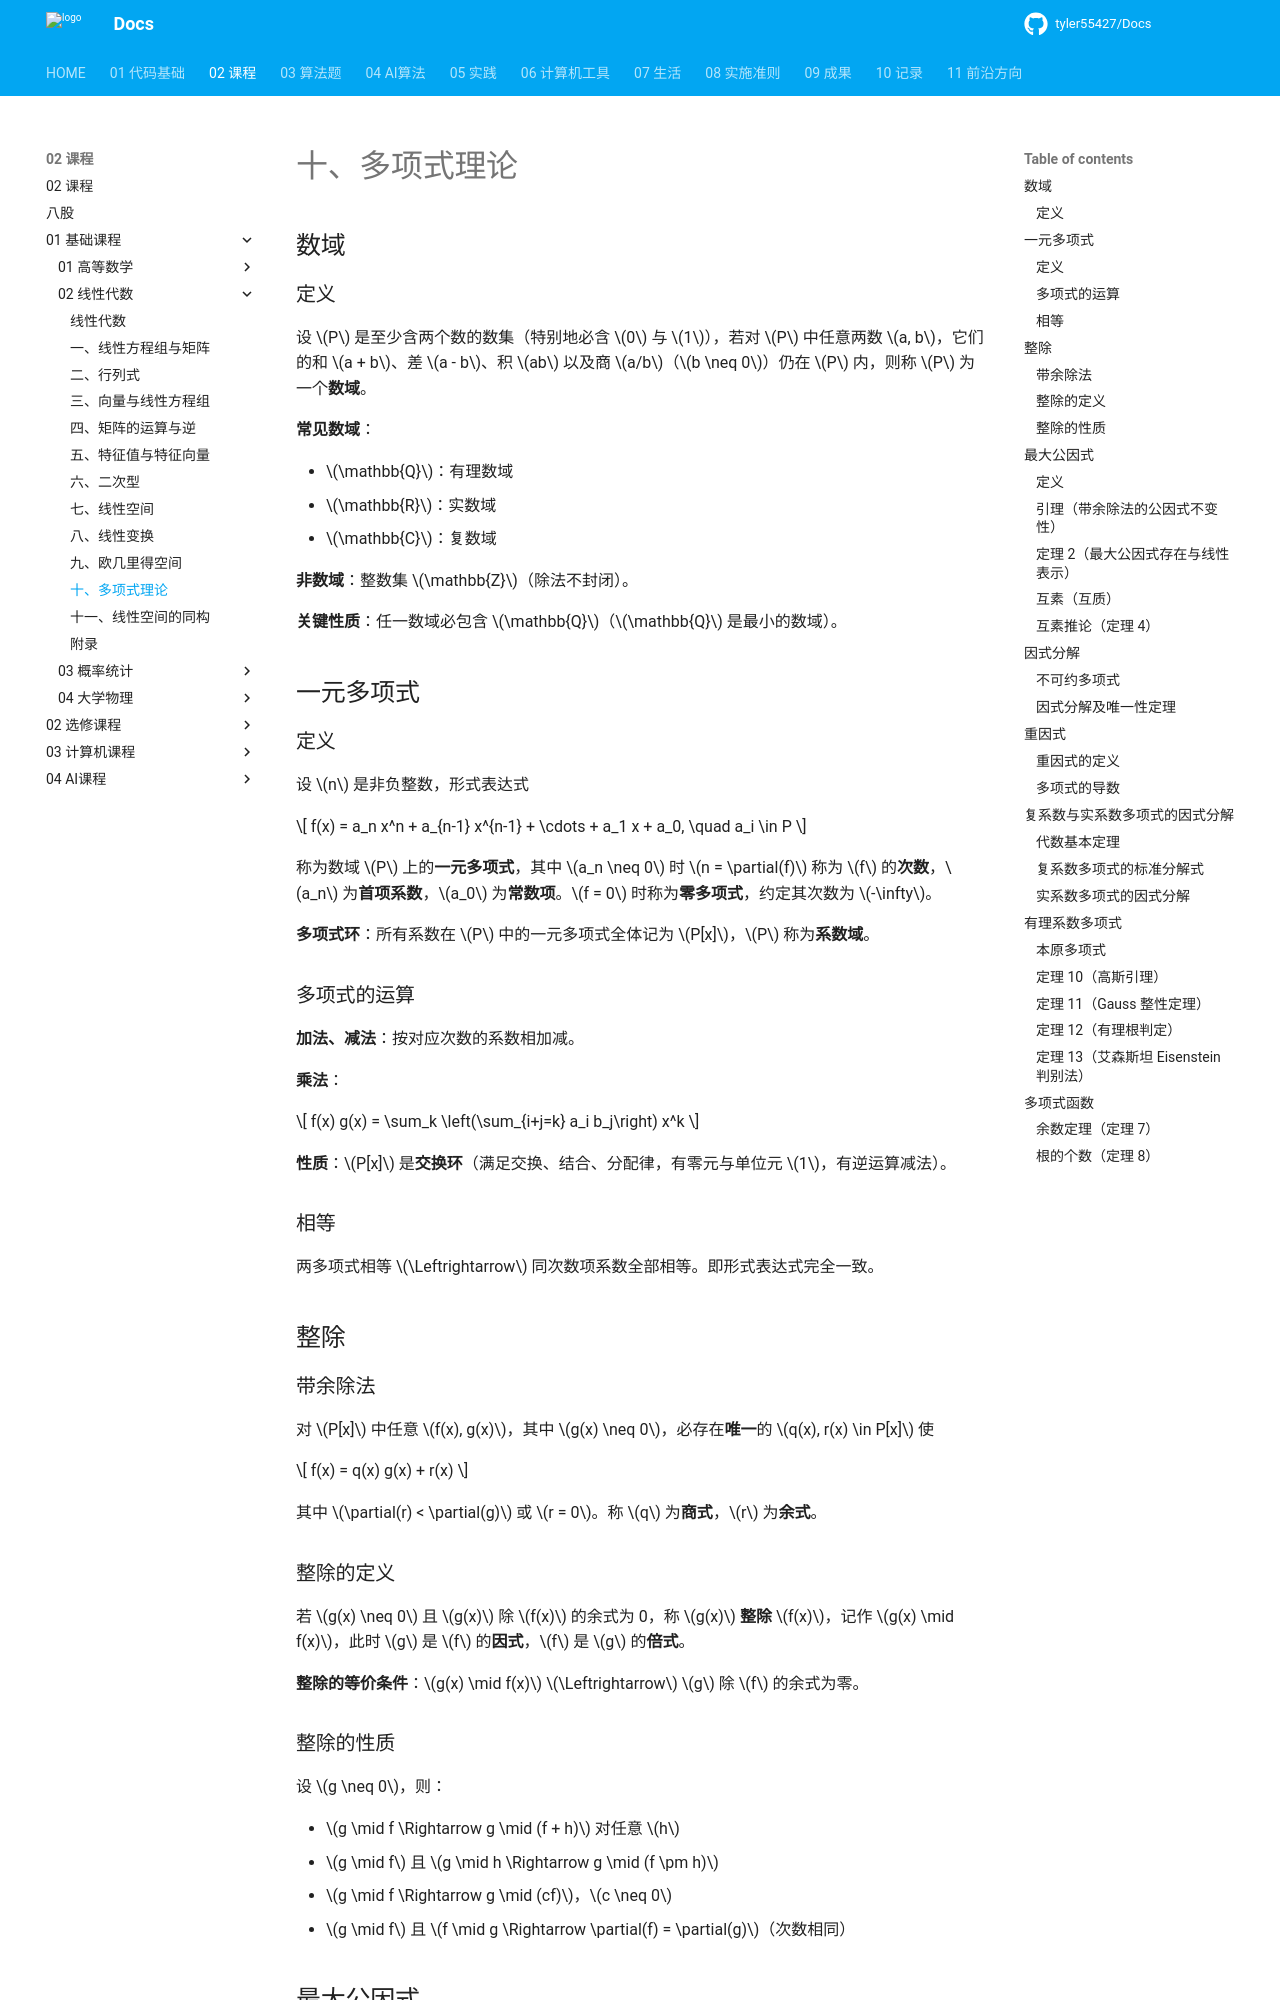

repository: tyler55427/Docs · page: 02_课程/01_基础课程/02_线性代数/10_多项式理论/index.html · generator: mkdocs

# 十、多项式理论

## 数域

### 定义

设 $P$ 是至少含两个数的数集（特别地必含 $0$ 与 $1$），若对 $P$ 中任意两数 $a, b$，它们的和 $a + b$、差 $a - b$、积 $ab$ 以及商 $a/b$（$b \neq 0$）仍在 $P$ 内，则称 $P$ 为一个**数域**。

**常见数域**：

- $\mathbb{Q}$：有理数域
- $\mathbb{R}$：实数域
- $\mathbb{C}$：复数域

**非数域**：整数集 $\mathbb{Z}$（除法不封闭）。

**关键性质**：任一数域必包含 $\mathbb{Q}$（$\mathbb{Q}$ 是最小的数域）。

## 一元多项式

### 定义

设 $n$ 是非负整数，形式表达式

$$
f(x) = a_n x^n + a_{n-1} x^{n-1} + \cdots + a_1 x + a_0, \quad a_i \in P
$$

称为数域 $P$ 上的**一元多项式**，其中 $a_n \neq 0$ 时 $n = \partial(f)$ 称为 $f$ 的**次数**，$a_n$ 为**首项系数**，$a_0$ 为**常数项**。$f = 0$ 时称为**零多项式**，约定其次数为 $-\infty$。

**多项式环**：所有系数在 $P$ 中的一元多项式全体记为 $P[x]$，$P$ 称为**系数域**。

### 多项式的运算

**加法、减法**：按对应次数的系数相加减。

**乘法**：

$$
f(x) g(x) = \sum_k \left(\sum_{i+j=k} a_i b_j\right) x^k
$$

**性质**：$P[x]$ 是**交换环**（满足交换、结合、分配律，有零元与单位元 $1$，有逆运算减法）。

### 相等

两多项式相等 $\Leftrightarrow$ 同次数项系数全部相等。即形式表达式完全一致。

## 整除

### 带余除法

对 $P[x]$ 中任意 $f(x), g(x)$，其中 $g(x) \neq 0$，必存在**唯一**的 $q(x), r(x) \in P[x]$ 使

$$
f(x) = q(x) g(x) + r(x)
$$

其中 $\partial(r) < \partial(g)$ 或 $r = 0$。称 $q$ 为**商式**，$r$ 为**余式**。

### 整除的定义

若 $g(x) \neq 0$ 且 $g(x)$ 除 $f(x)$ 的余式为 0，称 $g(x)$ **整除** $f(x)$，记作 $g(x) \mid f(x)$，此时 $g$ 是 $f$ 的**因式**，$f$ 是 $g$ 的**倍式**。

**整除的等价条件**：$g(x) \mid f(x)$ $\Leftrightarrow$ $g$ 除 $f$ 的余式为零。

### 整除的性质

设 $g \neq 0$，则：

- $g \mid f \Rightarrow g \mid (f + h)$ 对任意 $h$
- $g \mid f$ 且 $g \mid h \Rightarrow g \mid (f \pm h)$
- $g \mid f \Rightarrow g \mid (cf)$，$c \neq 0$
- $g \mid f$ 且 $f \mid g \Rightarrow \partial(f) = \partial(g)$（次数相同）

## 最大公因式
